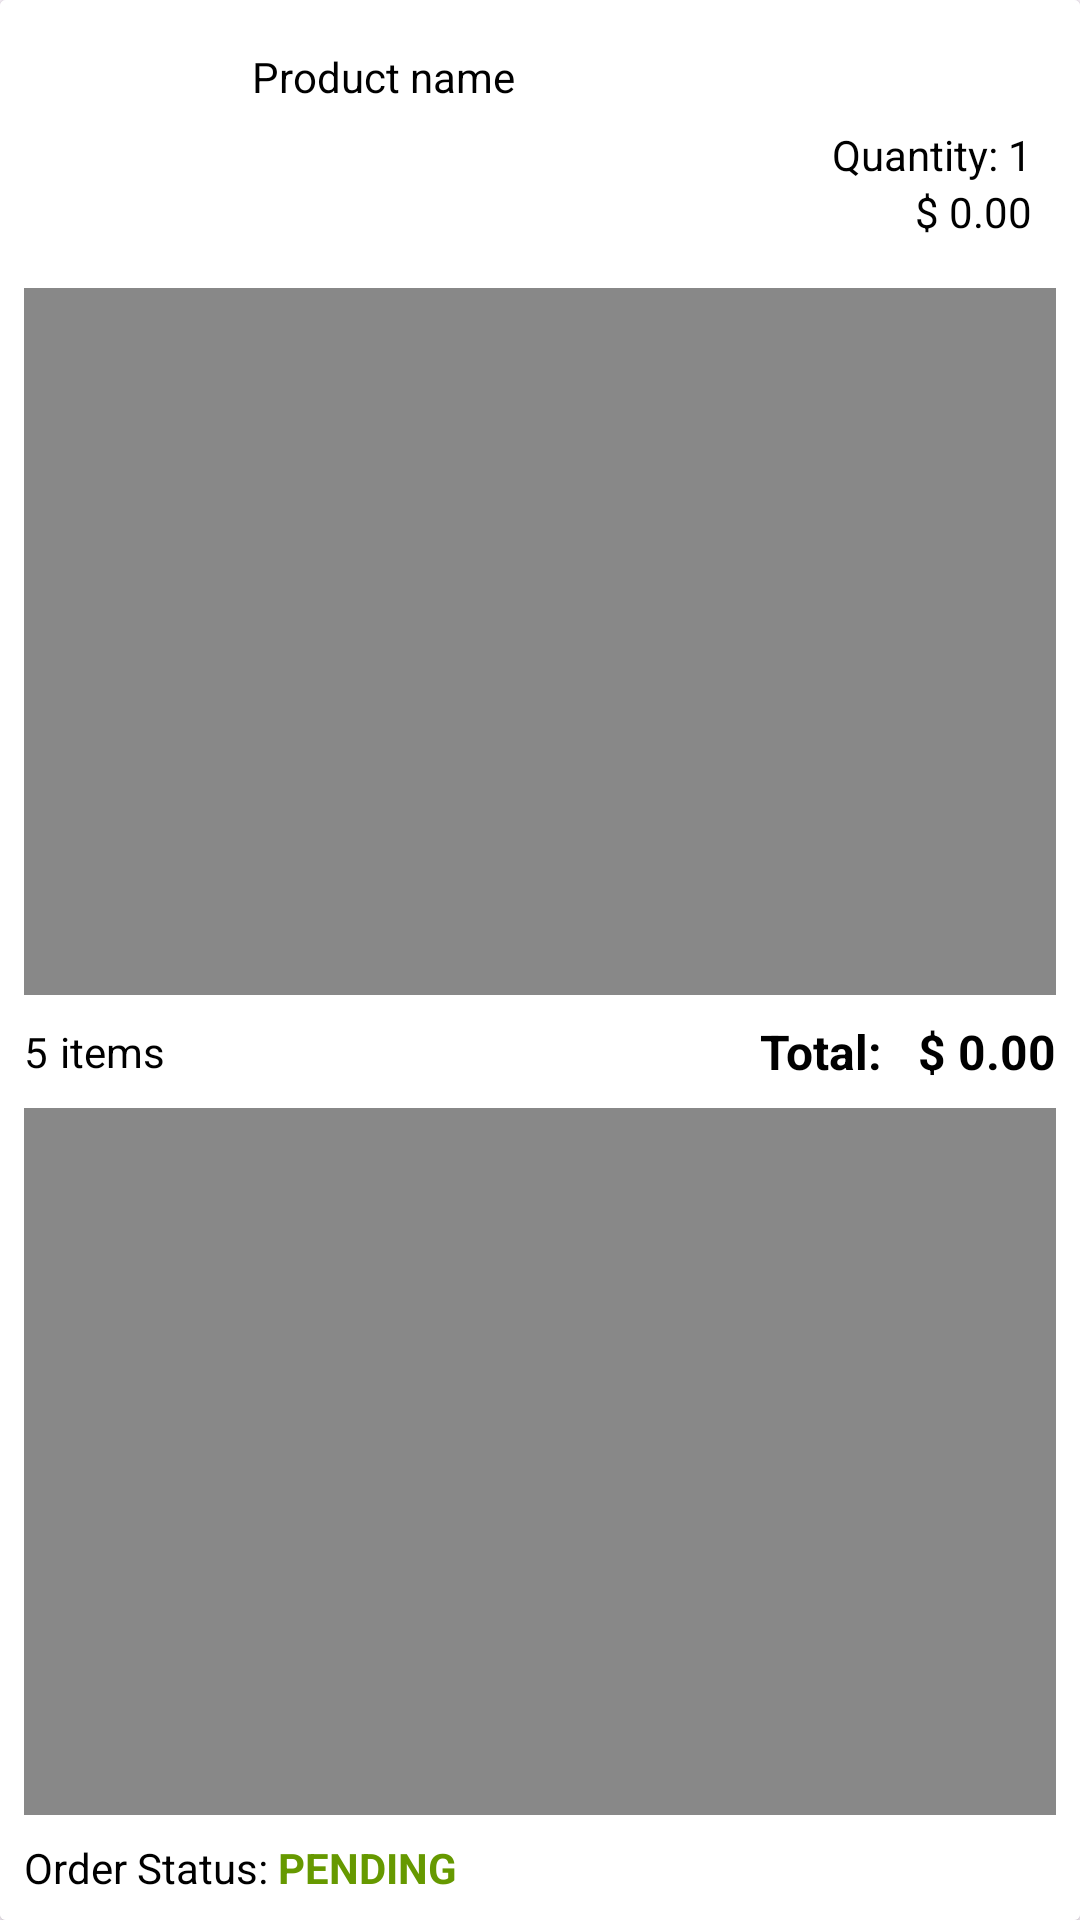

This screen was rendered from an Android layout file. Write that file and the resources it references.
<!-- AndroidManifest.xml: application theme Theme.AndStore -->
<!-- res/layout/transaction_card.xml -->
<?xml version="1.0" encoding="utf-8"?>
<androidx.cardview.widget.CardView xmlns:android="http://schemas.android.com/apk/res/android"
    xmlns:app="http://schemas.android.com/apk/res-auto"
    android:layout_width="match_parent"
    android:layout_height="wrap_content"
    android:layout_marginVertical="8dp"
    android:elevation="2dp">

    <LinearLayout
        android:layout_width="match_parent"
        android:layout_height="match_parent"
        android:background="@color/white"
        android:orientation="vertical">

        <include layout="@layout/transaction_item_card" />

        <View
            android:layout_width="match_parent"
            android:layout_height="1dp"
            android:layout_marginHorizontal="8dp"
            android:layout_weight="1"
            android:background="#888888" />

        <androidx.constraintlayout.widget.ConstraintLayout
            android:layout_width="match_parent"
            android:layout_height="wrap_content"
            android:layout_marginVertical="8dp"
            android:orientation="horizontal"
            android:paddingHorizontal="8dp">

            <TextView
                android:id="@+id/total_product"
                android:layout_width="wrap_content"
                android:layout_height="wrap_content"
                android:text="5"
                android:textColor="@color/black"
                app:layout_constraintBottom_toBottomOf="parent"
                app:layout_constraintLeft_toLeftOf="parent"
                app:layout_constraintTop_toTopOf="parent" />

            <TextView
                android:id="@+id/total_product_text"
                android:layout_width="wrap_content"
                android:layout_height="wrap_content"
                android:layout_marginLeft="4dp"
                android:text="items"
                android:textColor="@color/black"
                app:layout_constraintBottom_toBottomOf="parent"
                app:layout_constraintLeft_toRightOf="@id/total_product"
                app:layout_constraintTop_toTopOf="parent" />


            <TextView
                android:id="@+id/total_cost"
                android:layout_width="wrap_content"
                android:layout_height="wrap_content"
                android:text="$ 0.00"
                android:textColor="@color/black"
                android:textSize="16sp"
                android:textStyle="bold"
                app:layout_constraintBottom_toBottomOf="parent"
                app:layout_constraintEnd_toEndOf="parent"
                app:layout_constraintTop_toTopOf="parent" />

            <TextView
                android:layout_width="wrap_content"
                android:layout_height="wrap_content"
                android:layout_marginRight="8dp"
                android:text="Total: "
                android:textColor="@color/black"
                android:textSize="16sp"
                android:textStyle="bold"
                app:layout_constraintBottom_toBottomOf="parent"
                app:layout_constraintRight_toLeftOf="@id/total_cost"
                app:layout_constraintTop_toTopOf="parent" />

        </androidx.constraintlayout.widget.ConstraintLayout>

        <View
            android:layout_width="match_parent"
            android:layout_height="1dp"
            android:layout_marginHorizontal="8dp"
            android:layout_weight="1"
            android:background="#888888" />

        <androidx.constraintlayout.widget.ConstraintLayout
            android:layout_width="match_parent"
            android:layout_height="wrap_content"
            android:paddingHorizontal="8dp"
            android:paddingVertical="8dp">

            <TextView
                android:id="@+id/order_status_text"
                android:layout_width="wrap_content"
                android:layout_height="wrap_content"
                android:text="Order Status: "
                android:textColor="@color/black"
                app:layout_constraintBottom_toBottomOf="parent"
                app:layout_constraintLeft_toLeftOf="parent"
                app:layout_constraintTop_toTopOf="parent" />

            <TextView
                android:id="@+id/order_status"
                android:layout_width="wrap_content"
                android:layout_height="wrap_content"
                android:text="PENDING"
                android:textColor="@android:color/holo_green_dark"
                android:textStyle="bold"
                app:layout_constraintBottom_toBottomOf="parent"
                app:layout_constraintLeft_toRightOf="@id/order_status_text"
                app:layout_constraintTop_toTopOf="parent" />

            <ImageView
                android:id="@+id/transaction_details_button"
                android:layout_width="wrap_content"
                android:layout_height="wrap_content"
                android:src="@drawable/right_arrow"
                app:layout_constraintBottom_toBottomOf="parent"
                app:layout_constraintEnd_toEndOf="parent"
                app:layout_constraintTop_toTopOf="parent" />

        </androidx.constraintlayout.widget.ConstraintLayout>

    </LinearLayout>

</androidx.cardview.widget.CardView>
<!-- res/layout/transaction_item_card.xml (included above) -->
<?xml version="1.0" encoding="utf-8"?>
<LinearLayout xmlns:android="http://schemas.android.com/apk/res/android"
    xmlns:app="http://schemas.android.com/apk/res-auto"
    android:layout_width="match_parent"
    android:layout_height="80dp"
    android:layout_marginHorizontal="8dp"
    android:layout_marginVertical="8dp"
    android:orientation="vertical">

    <androidx.constraintlayout.widget.ConstraintLayout
        android:layout_width="match_parent"
        android:layout_height="match_parent"
        android:background="@color/white"
        android:padding="8dp">

        <ImageView
            android:id="@+id/transaction_item_image"
            android:layout_width="60dp"
            android:layout_height="60dp"
            app:layout_constraintBottom_toBottomOf="parent"
            app:layout_constraintDimensionRatio="1:1"
            app:layout_constraintStart_toStartOf="parent"
            app:layout_constraintTop_toTopOf="parent" />

        <TextView
            android:id="@+id/product_name"
            android:layout_width="wrap_content"
            android:layout_height="wrap_content"
            android:layout_marginLeft="8dp"
            android:text="Product name"
            android:textColor="@color/black"
            app:layout_constraintLeft_toRightOf="@id/transaction_item_image"
            app:layout_constraintTop_toTopOf="parent" />

        <TextView
            android:id="@+id/product_total_price"
            android:layout_width="wrap_content"
            android:layout_height="wrap_content"
            android:text="$ 0.00"
            android:textColor="@color/black"
            app:layout_constraintBottom_toBottomOf="parent"
            app:layout_constraintRight_toRightOf="parent" />

        <LinearLayout

            android:layout_width="wrap_content"
            android:layout_height="wrap_content"
            android:orientation="horizontal"
            app:layout_constraintBottom_toTopOf="@id/product_total_price"
            app:layout_constraintRight_toRightOf="parent">

            <TextView
                android:layout_width="wrap_content"
                android:layout_height="wrap_content"
                android:text="Quantity: "
                android:textColor="@color/black" />

            <TextView
                android:id="@+id/quantity"
                android:layout_width="wrap_content"
                android:layout_height="wrap_content"
                android:text="1"
                android:textColor="@color/black" />

        </LinearLayout>

    </androidx.constraintlayout.widget.ConstraintLayout>

</LinearLayout>
<!-- resources referenced by this layout -->
<resources>
  <style name="Theme.AndStore" parent="Base.Theme.AndStore" />
  <style name="Base.Theme.AndStore" parent="Theme.Material3.DayNight.NoActionBar">
      </style>
  <!-- not gathered from this repository: default colours our renderer supplied (Android Studio template values) -->
  <color name="black">#FF000000</color>
  <color name="white">#FFFFFFFF</color>
</resources>
